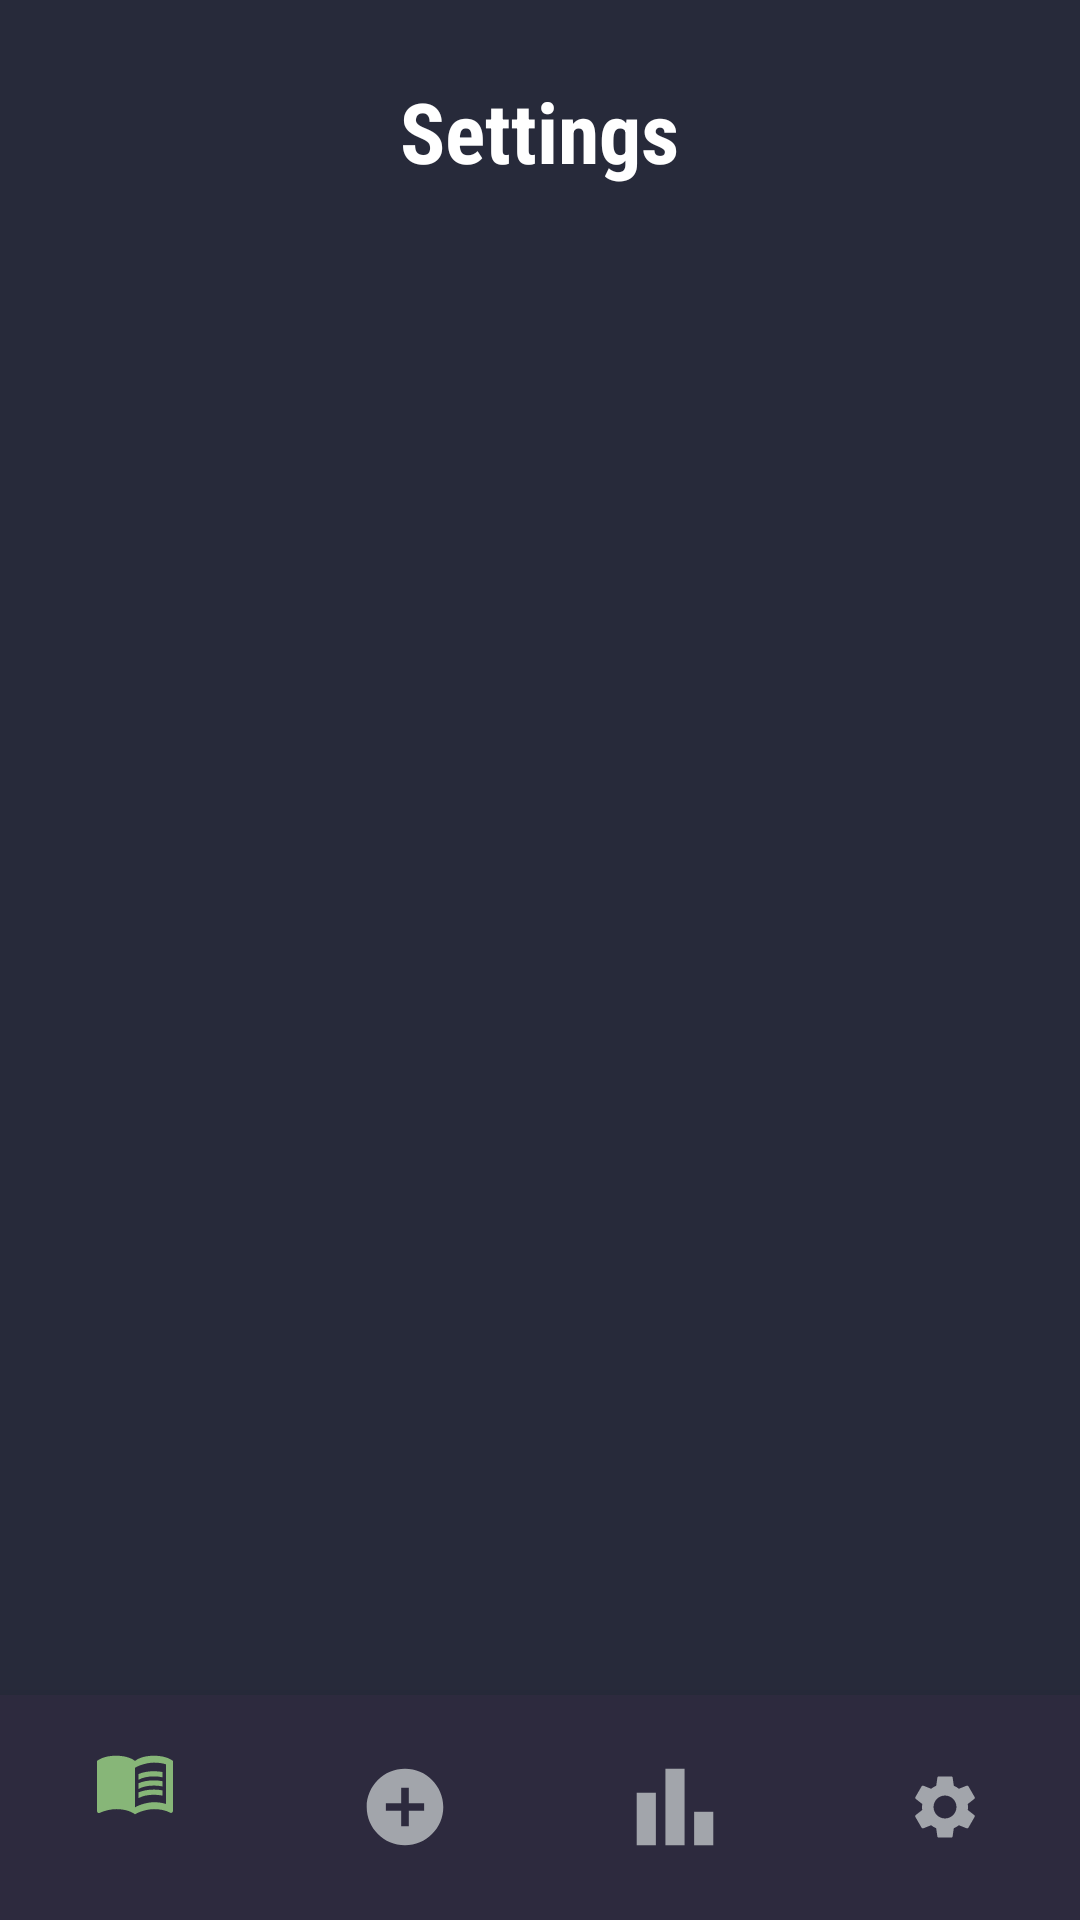

Layout XML and referenced resources for this Android screen:
<!-- AndroidManifest.xml: application theme Theme.CalorieX -->
<!-- res/layout/fragment_settings.xml -->
<?xml version="1.0" encoding="utf-8"?>
<RelativeLayout xmlns:android="http://schemas.android.com/apk/res/android"
    xmlns:app="http://schemas.android.com/apk/res-auto"
    xmlns:tools="http://schemas.android.com/tools"
    android:layout_width="match_parent"
    android:layout_height="match_parent"
    android:background="@color/app_background">

    <androidx.recyclerview.widget.RecyclerView
        android:id="@+id/settings_recycler_view"
        android:layout_width="match_parent"
        android:layout_height="250dp"
        android:layout_marginTop="75dp"
        tools:itemCount="4"
        tools:listitem="@layout/setting_list_item" />

    <TextView
        android:id="@+id/settings_title_textview"
        android:layout_width="wrap_content"
        android:layout_height="wrap_content"
        android:layout_centerHorizontal="true"
        android:layout_marginTop="25dp"
        android:fontFamily="sans-serif-condensed"
        android:text="Settings"
        android:textAllCaps="false"
        android:textAlignment="center"
        android:gravity="center"
        android:textColor="@color/white"
        android:textSize="28sp"
        android:textStyle="bold" />

    <RelativeLayout
        android:layout_width="match_parent"
        android:layout_height="wrap_content"
        android:layout_below="@id/settings_recycler_view">

        <TextView
            android:id="@+id/bottom_account_text_view"
            android:layout_width="match_parent"
            android:layout_height="wrap_content"
            android:layout_marginTop="390dp"
            android:fontFamily="sans-serif"
            android:text="account@gmail.com"
            android:textAlignment="center"
            android:textAllCaps="false"
            android:textColor="@color/gray"
            android:textSize="16sp" />

        <include layout="@layout/bottom_navigation_view" />
    </RelativeLayout>

</RelativeLayout>
<!-- res/layout/setting_list_item.xml (included above) -->
<androidx.cardview.widget.CardView xmlns:android="http://schemas.android.com/apk/res/android"
    android:layout_width="match_parent"
    android:layout_height="50dp"
    android:layout_margin="5dp"
    xmlns:app="http://schemas.android.com/apk/res-auto"
    app:cardBackgroundColor="#2D2A3E"
    app:cardElevation="6dp">

    <LinearLayout
        android:layout_width="match_parent"
        android:layout_height="match_parent"
        android:orientation="horizontal"
        android:padding="5dp">

        <ImageView
            android:id="@+id/left_image_view"
            android:layout_width="44dp"
            android:layout_height="44dp"
            android:layout_marginEnd="20dp"
            android:src="@drawable/ic_launcher_foreground" />

        <TextView
            android:id="@+id/list_item_text_view"
            android:layout_width="wrap_content"
            android:layout_height="wrap_content"
            android:textSize="16sp"
            android:text="Fragment Name"
            android:layout_weight="1"
            android:layout_gravity="center_vertical"
            android:textColor="@color/white"
            android:fontFamily="sans-serif"
            android:textStyle="bold" />

        <ImageView
            android:id="@+id/right_image_view"
            android:layout_width="22dp"
            android:layout_height="22dp"
            android:layout_gravity="center_vertical"
            android:src="@drawable/ic_right_arrow_foreground" />

    </LinearLayout>

</androidx.cardview.widget.CardView>
<!-- res/layout/bottom_navigation_view.xml (included above) -->
<com.google.android.material.bottomnavigation.BottomNavigationView
    xmlns:android="http://schemas.android.com/apk/res/android"
    xmlns:app="http://schemas.android.com/apk/res-auto"
     android:id="@+id/bottom_navigation"
     android:layout_width="match_parent"
     android:layout_height="75dp"
     android:layout_alignParentBottom="true"
     android:background="#2D2A3E"
     app:itemIconSize="44dp"
     app:itemTextColor="#A2A5AB"
     app:itemIconTint="@color/menu_selector_icon"
     app:menu="@menu/bottom_navigation_menu" />
<!-- resources referenced by this layout -->
<resources>
  <color name="app_background">#272A3A</color>
  <color name="gray">#A2A5AB</color>
  <color name="white">#FFFFFFFF</color>
  <!-- drawable ic_launcher_foreground: png bitmap (mipmap-hdpi, 5802 bytes) -->
  <!-- drawable ic_right_arrow_foreground (drawable) -->
  <vector xmlns:android="http://schemas.android.com/apk/res/android"
      android:width="108dp"
      android:height="108dp"
      android:viewportWidth="24"
      android:viewportHeight="24"
      android:tint="#A2A5AB"
      android:autoMirrored="true">
    <group android:scaleX="1.16"
        android:scaleY="1.16"
        android:translateX="-2.1777778"
        android:translateY="-1.92">
      <path
          android:fillColor="@android:color/white"
          android:pathData="M8.59,16.59L13.17,12 8.59,7.41 10,6l6,6 -6,6 -1.41,-1.41z"/>
    </group>
  </vector>
  <style name="Theme.CalorieX" parent="Theme.MaterialComponents.DayNight.NoActionBar">
          
          <item name="colorPrimary">@color/purple_500</item>
          <item name="colorPrimaryVariant">@color/purple_700</item>
          <item name="colorOnPrimary">@color/white</item>
          
          <item name="colorSecondary">@color/teal_200</item>
          <item name="colorSecondaryVariant">@color/teal_700</item>
          <item name="colorOnSecondary">@color/black</item>
          
          <item name="android:statusBarColor">?attr/colorPrimaryVariant</item>
          
      </style>
  <color name="purple_500">#FF6200EE</color>
  <color name="purple_700">#FF3700B3</color>
  <color name="teal_200">#FF03DAC5</color>
  <color name="teal_700">#FF018786</color>
  <color name="black">#FF000000</color>
</resources>
